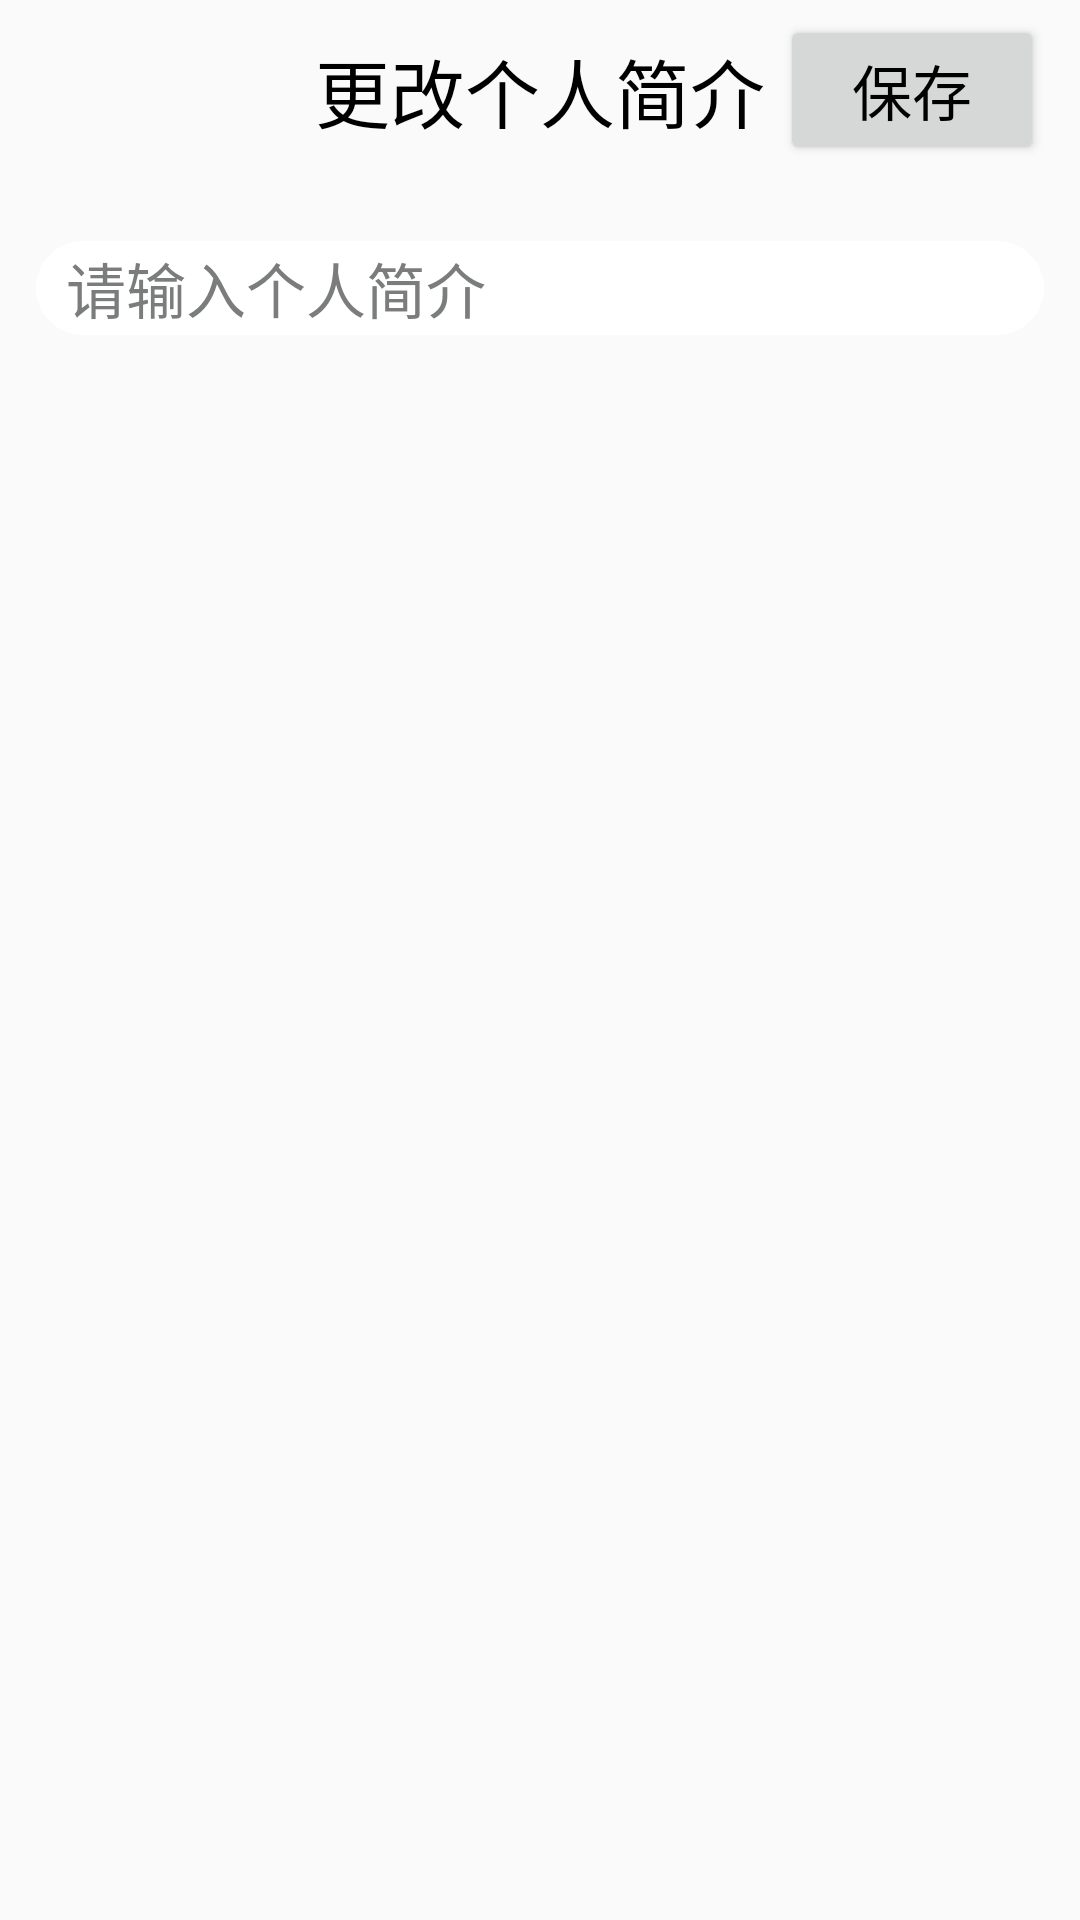

The Android layout XML behind this screen, and the referenced resources:
<!-- AndroidManifest.xml: application theme AppTheme -->
<!-- res/layout/activity_change_introduction.xml -->
<?xml version="1.0" encoding="utf-8"?>
<LinearLayout
    xmlns:android="http://schemas.android.com/apk/res/android"
    xmlns:app="http://schemas.android.com/apk/res-auto"
    xmlns:tools="http://schemas.android.com/tools"
    android:layout_width="match_parent"
    android:layout_height="match_parent"
    tools:context=".ChangeIntroductionActivity"
    android:orientation="vertical">
    <RelativeLayout
        android:layout_width="match_parent"
        android:layout_height="wrap_content">
        <Button
            android:id="@+id/changeIntroductionLast"
            android:layout_width="50dp"
            android:layout_height="50dp"
            android:background="@drawable/last"
            android:layout_marginLeft="5dp"
            android:layout_centerVertical="true"/>
        <TextView
            android:layout_width="wrap_content"
            android:layout_height="wrap_content"
            android:layout_centerHorizontal="true"
            android:layout_marginTop="12dp"
            android:layout_marginBottom="12dp"
            android:text="更改个人简介"
            android:textSize="25sp"
            android:textColor="#000000" />
        <Button
            android:id="@+id/changeIntroductionSave"
            android:layout_width="wrap_content"
            android:layout_height="50dp"
            android:text="保存"
            android:textSize="20sp"
            android:textColor="#000000"
            android:layout_alignParentRight="true"
            android:layout_marginRight="12dp"
            android:layout_centerVertical="true"/>

    </RelativeLayout>
    <EditText
        android:id="@+id/changeIntroduction"
        android:layout_width="match_parent"
        android:layout_height="wrap_content"
        android:layout_marginLeft="12dp"
        android:layout_marginRight="12dp"
        android:layout_marginTop="20dp"
        android:hint="请输入个人简介"
        android:textColorHint="#7B7D7D"
        android:textSize="20sp"
        android:textCursorDrawable="@null"
        android:singleLine="true"
        android:background="@drawable/translucent"
        />

</LinearLayout>
<!-- resources referenced by this layout -->
<resources>
  <!-- drawable translucent (drawable) -->
  <?xml version="1.0" encoding="utf-8"?>
  <shape xmlns:android="http://schemas.android.com/apk/res/android">
  <corners android:radius="20dp"/>
      <solid android:color="#FFFFFF"/>
      <solid android:width="2dp"/>
      <padding
          android:left="10dp"
          android:top="1dp"
          android:bottom="1dp"
          android:right="10dp"/>
  
  </shape>
  <style name="AppTheme" parent="Theme.AppCompat.Light.NoActionBar">
          
          <item name="colorPrimary">@color/colorPrimary</item>
          <item name="colorPrimaryDark">#1A000000</item>
          <item name="colorAccent">@color/colorAccent</item>
      </style>
  <color name="colorPrimary">#6200EE</color>
  <color name="colorAccent">#03DAC5</color>
</resources>
